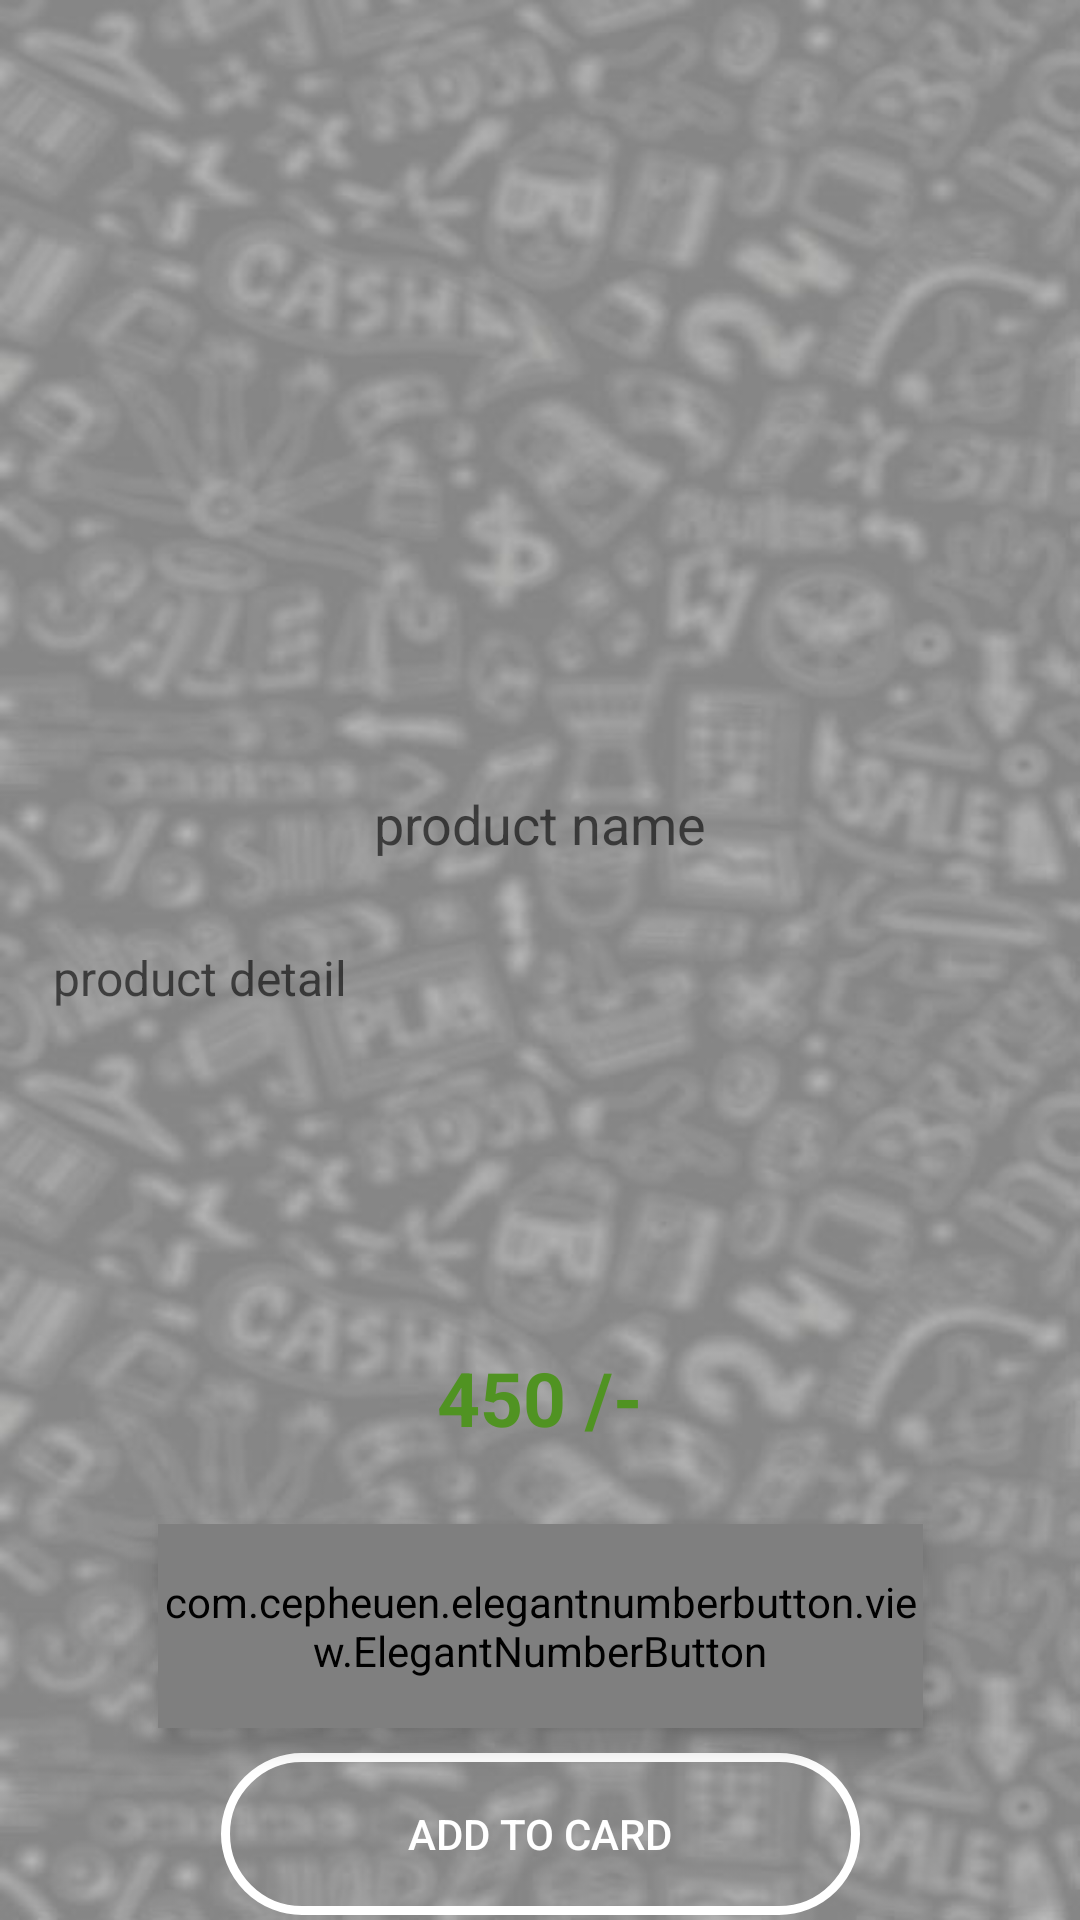

This screen was rendered from an Android layout file. Write that file and the resources it references.
<!-- AndroidManifest.xml: application theme Theme.Dokan -->
<!-- res/layout/activity_product_detail.xml -->
<?xml version="1.0" encoding="utf-8"?>
<androidx.constraintlayout.widget.ConstraintLayout xmlns:android="http://schemas.android.com/apk/res/android"
    xmlns:app="http://schemas.android.com/apk/res-auto"
    xmlns:tools="http://schemas.android.com/tools"
    android:layout_width="match_parent"
    android:background="@drawable/onlineopy"
    android:layout_height="match_parent"
    tools:context=".UserClasses.ProductDetailActivity">

    <ImageView
        android:id="@+id/detailproductimage"
        android:layout_width="match_parent"
        android:layout_height="222dp"
        android:layout_marginTop="16dp"
        android:padding="8dp"
        android:src="@drawable/productimage"
        app:layout_constraintEnd_toEndOf="parent"
        app:layout_constraintHorizontal_bias="0.0"
        app:layout_constraintStart_toStartOf="parent"
        app:layout_constraintTop_toTopOf="parent" />

    <TextView
        android:id="@+id/prudctnameindetailpage"
        android:layout_width="333dp"
        android:layout_height="33dp"
        android:layout_marginTop="20dp"
        android:elevation="14dp"
        android:backgroundTint="@color/white"
        android:gravity="center"
        android:hint="product name"
        android:textSize="18dp"
        app:layout_constraintEnd_toEndOf="parent"
        app:layout_constraintStart_toStartOf="@+id/detailproductimage"
        app:layout_constraintTop_toBottomOf="@+id/detailproductimage" />

    <TextView
        android:id="@+id/prudctdetailindetailpage"
        android:layout_width="335dp"
        android:layout_height="117dp"
        android:layout_marginTop="20dp"
        android:hint="product detail"
        android:padding="4dp"
        android:textColor="@color/white"
        android:textSize="16dp"
        app:layout_constraintEnd_toEndOf="@+id/prudctnameindetailpage"
        app:layout_constraintHorizontal_bias="0.0"
        app:layout_constraintStart_toStartOf="@+id/prudctnameindetailpage"
        app:layout_constraintTop_toBottomOf="@+id/prudctnameindetailpage" />

    <LinearLayout
        android:id="@+id/linearLayout6"
        android:layout_width="145dp"
        android:layout_height="44dp"
        android:layout_marginTop="16dp"
        android:gravity="center"
        android:orientation="horizontal"
        app:layout_constraintEnd_toEndOf="@+id/prudctdetailindetailpage"
        app:layout_constraintHorizontal_bias="0.494"
        app:layout_constraintStart_toStartOf="@+id/prudctdetailindetailpage"
        app:layout_constraintTop_toBottomOf="@+id/prudctdetailindetailpage">

        <TextView
            android:id="@+id/itemprice"
            android:layout_width="wrap_content"
            android:layout_height="wrap_content"
            android:gravity="center_horizontal"
            android:text="450"
            android:textColor="#509322"
            android:textSize="25dp"
            android:textStyle="bold" />

        <TextView

            android:layout_width="wrap_content"
            android:layout_height="wrap_content"
            android:gravity="center_horizontal"
            android:text=" /-"
            android:textColor="#509322"
            android:textSize="25dp"
            android:textStyle="bold" />

    </LinearLayout>

    <com.cepheuen.elegantnumberbutton.view.ElegantNumberButton

        android:id="@+id/quantity"
        android:layout_width="255dp"
        android:layout_height="68dp"
        android:layout_marginTop="20dp"
        android:elevation="6dp"
        android:gravity="center"
        app:finalNumber="5"
        app:initialNumber="1"
        app:layout_constraintEnd_toEndOf="@+id/linearLayout6"
        app:layout_constraintStart_toStartOf="@+id/linearLayout6"
        app:layout_constraintTop_toBottomOf="@+id/linearLayout6"
        app:textSize="16dp" />

    <Button
        android:id="@+id/addtocart"
        android:layout_width="213dp"
        android:layout_height="54dp"
        android:background="@drawable/buttonbagroundsplash"
        android:elevation="14dp"
        android:text="add to card"
        android:textColor="@color/white"
        app:layout_constraintBottom_toBottomOf="parent"
        app:layout_constraintEnd_toEndOf="@+id/quantity"
        app:layout_constraintStart_toStartOf="@+id/quantity"
        app:layout_constraintTop_toBottomOf="@+id/quantity"
        app:layout_constraintVertical_bias="0.82" />


</androidx.constraintlayout.widget.ConstraintLayout>
<!-- resources referenced by this layout -->
<resources>
  <!-- drawable buttonbagroundsplash (drawable-v24) -->
  <?xml version="1.0" encoding="utf-8"?>
  <shape xmlns:android="http://schemas.android.com/apk/res/android">
  
  
  
      <stroke
          android:color="@color/white"
          android:width="3dp"/>
      <corners
          android:radius="70dp"/>
  </shape>
  <!-- drawable onlineopy: jpg bitmap (drawable-v24, 52521 bytes) -->
  <style name="Theme.Dokan" parent="Theme.AppCompat.Light.NoActionBar">
          
          <item name="colorPrimary">@color/purple_500</item>
          <item name="colorPrimaryVariant">@color/purple_700</item>
          <item name="colorOnPrimary">@color/white</item>
          
          <item name="colorSecondary">@color/teal_200</item>
          <item name="colorSecondaryVariant">@color/teal_700</item>
          <item name="colorOnSecondary">@color/black</item>
          
          <item name="android:statusBarColor" tools:targetApi="l">?attr/colorPrimaryVariant</item>
          
      </style>
  <!-- not gathered from this repository: default colours our renderer supplied (Android Studio template values) -->
  <color name="purple_500">#FF6200EE</color>
  <color name="purple_700">#FF3700B3</color>
  <color name="teal_200">#FF03DAC5</color>
  <color name="teal_700">#FF018786</color>
  <color name="black">#FF000000</color>
  <color name="white">#FFFFFFFF</color>
</resources>
